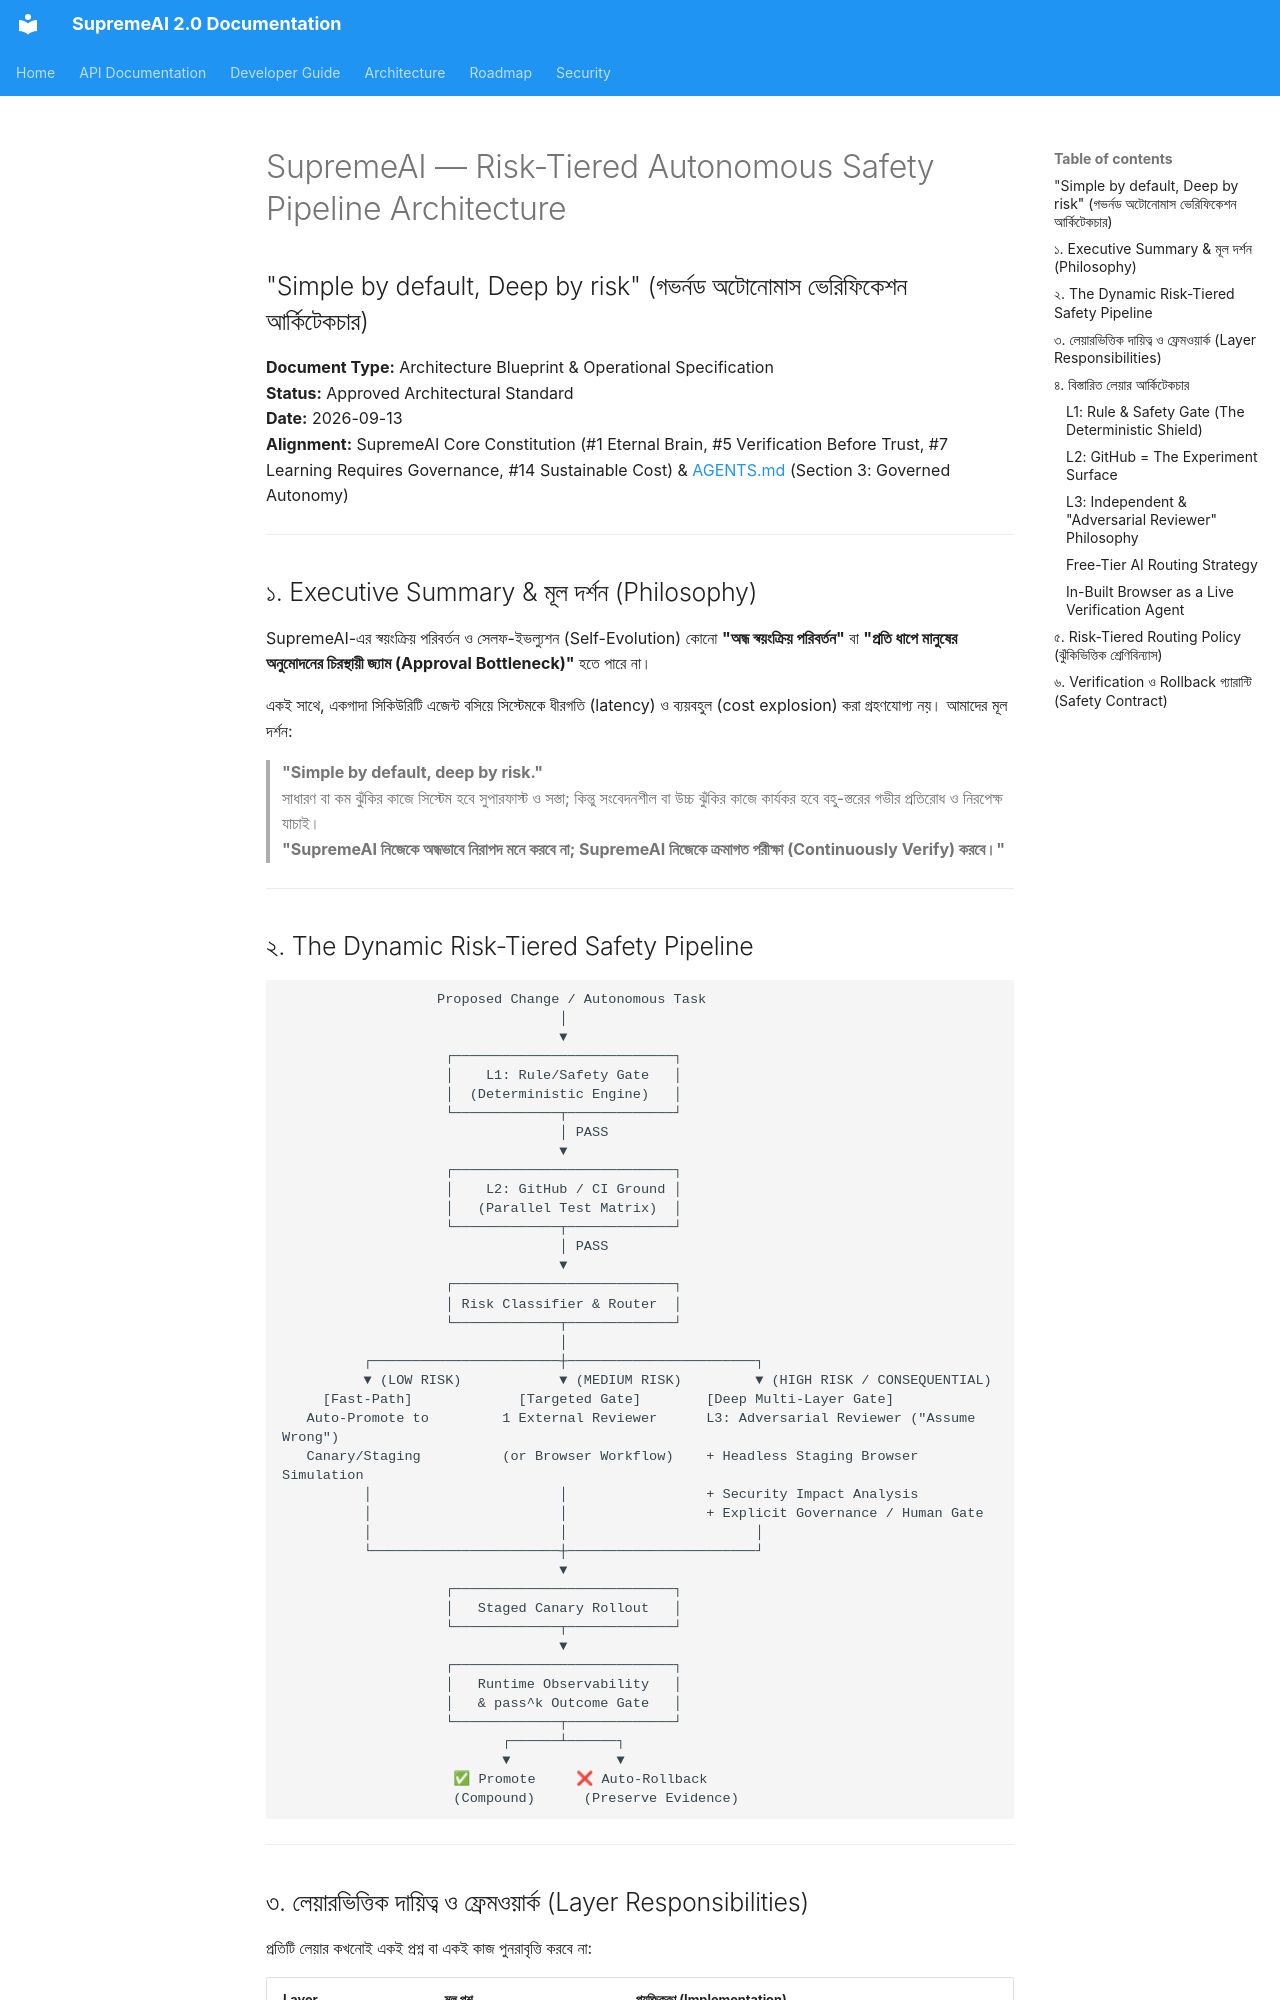

repository: SaifulHaqueNiloy/supremeai · page: architecture/RISK_TIERED_AUTONOMOUS_SAFETY_PIPELINE/index.html · generator: mkdocs

# SupremeAI — Risk-Tiered Autonomous Safety Pipeline Architecture
## "Simple by default, Deep by risk" (গভর্নড অটোনোমাস ভেরিফিকেশন আর্কিটেকচার)

**Document Type:** Architecture Blueprint & Operational Specification  
**Status:** Approved Architectural Standard  
**Date:** 2026-09-13  
**Alignment:** SupremeAI Core Constitution (#1 Eternal Brain, #5 Verification Before Trust, #7 Learning Requires Governance, #14 Sustainable Cost) & [AGENTS.md](./AGENTS.md) (Section 3: Governed Autonomy)

---

## ১. Executive Summary & মূল দর্শন (Philosophy)

SupremeAI-এর স্বয়ংক্রিয় পরিবর্তন ও সেলফ-ইভল্যুশন (Self-Evolution) কোনো **"অন্ধ স্বয়ংক্রিয় পরিবর্তন"** বা **"প্রতি ধাপে মানুষের অনুমোদনের চিরস্থায়ী জ্যাম (Approval Bottleneck)"** হতে পারে না। 

একই সাথে, একগাদা সিকিউরিটি এজেন্ট বসিয়ে সিস্টেমকে ধীরগতি (latency) ও ব্যয়বহুল (cost explosion) করা গ্রহণযোগ্য নয়। আমাদের মূল দর্শন:

> **"Simple by default, deep by risk."**  
> সাধারণ বা কম ঝুঁকির কাজে সিস্টেম হবে সুপারফাস্ট ও সস্তা; কিন্তু সংবেদনশীল বা উচ্চ ঝুঁকির কাজে কার্যকর হবে বহু-স্তরের গভীর প্রতিরোধ ও নিরপেক্ষ যাচাই।  
> **"SupremeAI নিজেকে অন্ধভাবে নিরাপদ মনে করবে না; SupremeAI নিজেকে ক্রমাগত পরীক্ষা (Continuously Verify) করবে।"**

---

## ২. The Dynamic Risk-Tiered Safety Pipeline

```text
                   Proposed Change / Autonomous Task
                                  │
                                  ▼
                    ┌───────────────────────────┐
                    │    L1: Rule/Safety Gate   │
                    │  (Deterministic Engine)   │
                    └─────────────┬─────────────┘
                                  │ PASS
                                  ▼
                    ┌───────────────────────────┐
                    │    L2: GitHub / CI Ground │
                    │   (Parallel Test Matrix)  │
                    └─────────────┬─────────────┘
                                  │ PASS
                                  ▼
                    ┌───────────────────────────┐
                    │ Risk Classifier & Router  │
                    └─────────────┬─────────────┘
                                  │
          ┌───────────────────────┼───────────────────────┐
          ▼ (LOW RISK)            ▼ (MEDIUM RISK)         ▼ (HIGH RISK / CONSEQUENTIAL)
     [Fast-Path]             [Targeted Gate]        [Deep Multi-Layer Gate]
   Auto-Promote to         1 External Reviewer      L3: Adversarial Reviewer ("Assume Wrong")
   Canary/Staging          (or Browser Workflow)    + Headless Staging Browser Simulation
          │                       │                 + Security Impact Analysis
          │                       │                 + Explicit Governance / Human Gate
          │                       │                       │
          └───────────────────────┼───────────────────────┘
                                  ▼
                    ┌───────────────────────────┐
                    │   Staged Canary Rollout   │
                    └─────────────┬─────────────┘
                                  ▼
                    ┌───────────────────────────┐
                    │   Runtime Observability   │
                    │   & pass^k Outcome Gate   │
                    └─────────────┬─────────────┘
                           ┌──────┴──────┐
                           ▼             ▼
                     ✅ Promote     ❌ Auto-Rollback
                     (Compound)      (Preserve Evidence)
```

---
